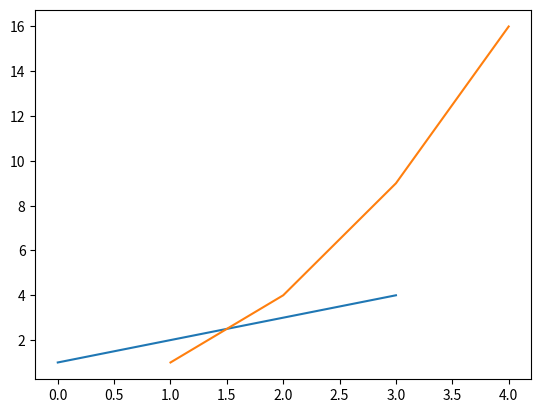
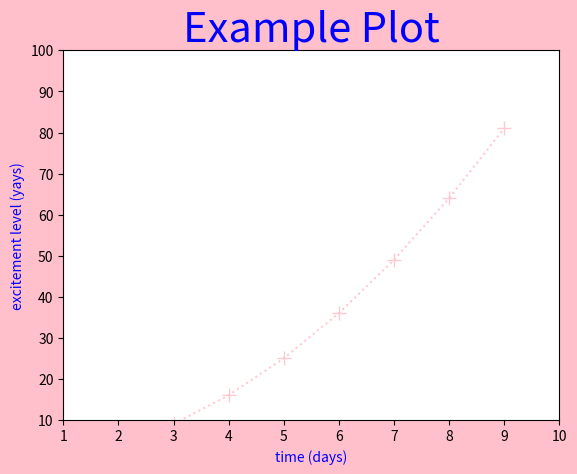

Python code for these plots, in order:
# PLOTTING (with mathplotlib)

import matplotlib.pyplot as plt

plt.figure(1) # creates a new window

plt.plot([1, 2, 3, 4]) # if there is no x axis, it just gives index 0, 1, 2 ...
plt.plot([1, 2, 3, 4,], [1, 4, 9, 16])

plt.figure(2, facecolor='pink') # opens a new window/figure

x = [x for x in range(10)]
y = [y ** 2 for y in range(10)]

# plt.plot takes kwarg (keyword arguments)
plt.plot(x, y, color='pink', marker='+', markersize=10, linestyle=':', alpha=0.85)

plt.xlabel('time (days)', color='blue')
plt.ylabel('excitement level (yays)', color='blue')
plt.title('Example Plot', color='blue', fontsize=30)
plt.axis([1, 10, 10, 100]) # x min, x max, y min, y max

plt.show()

